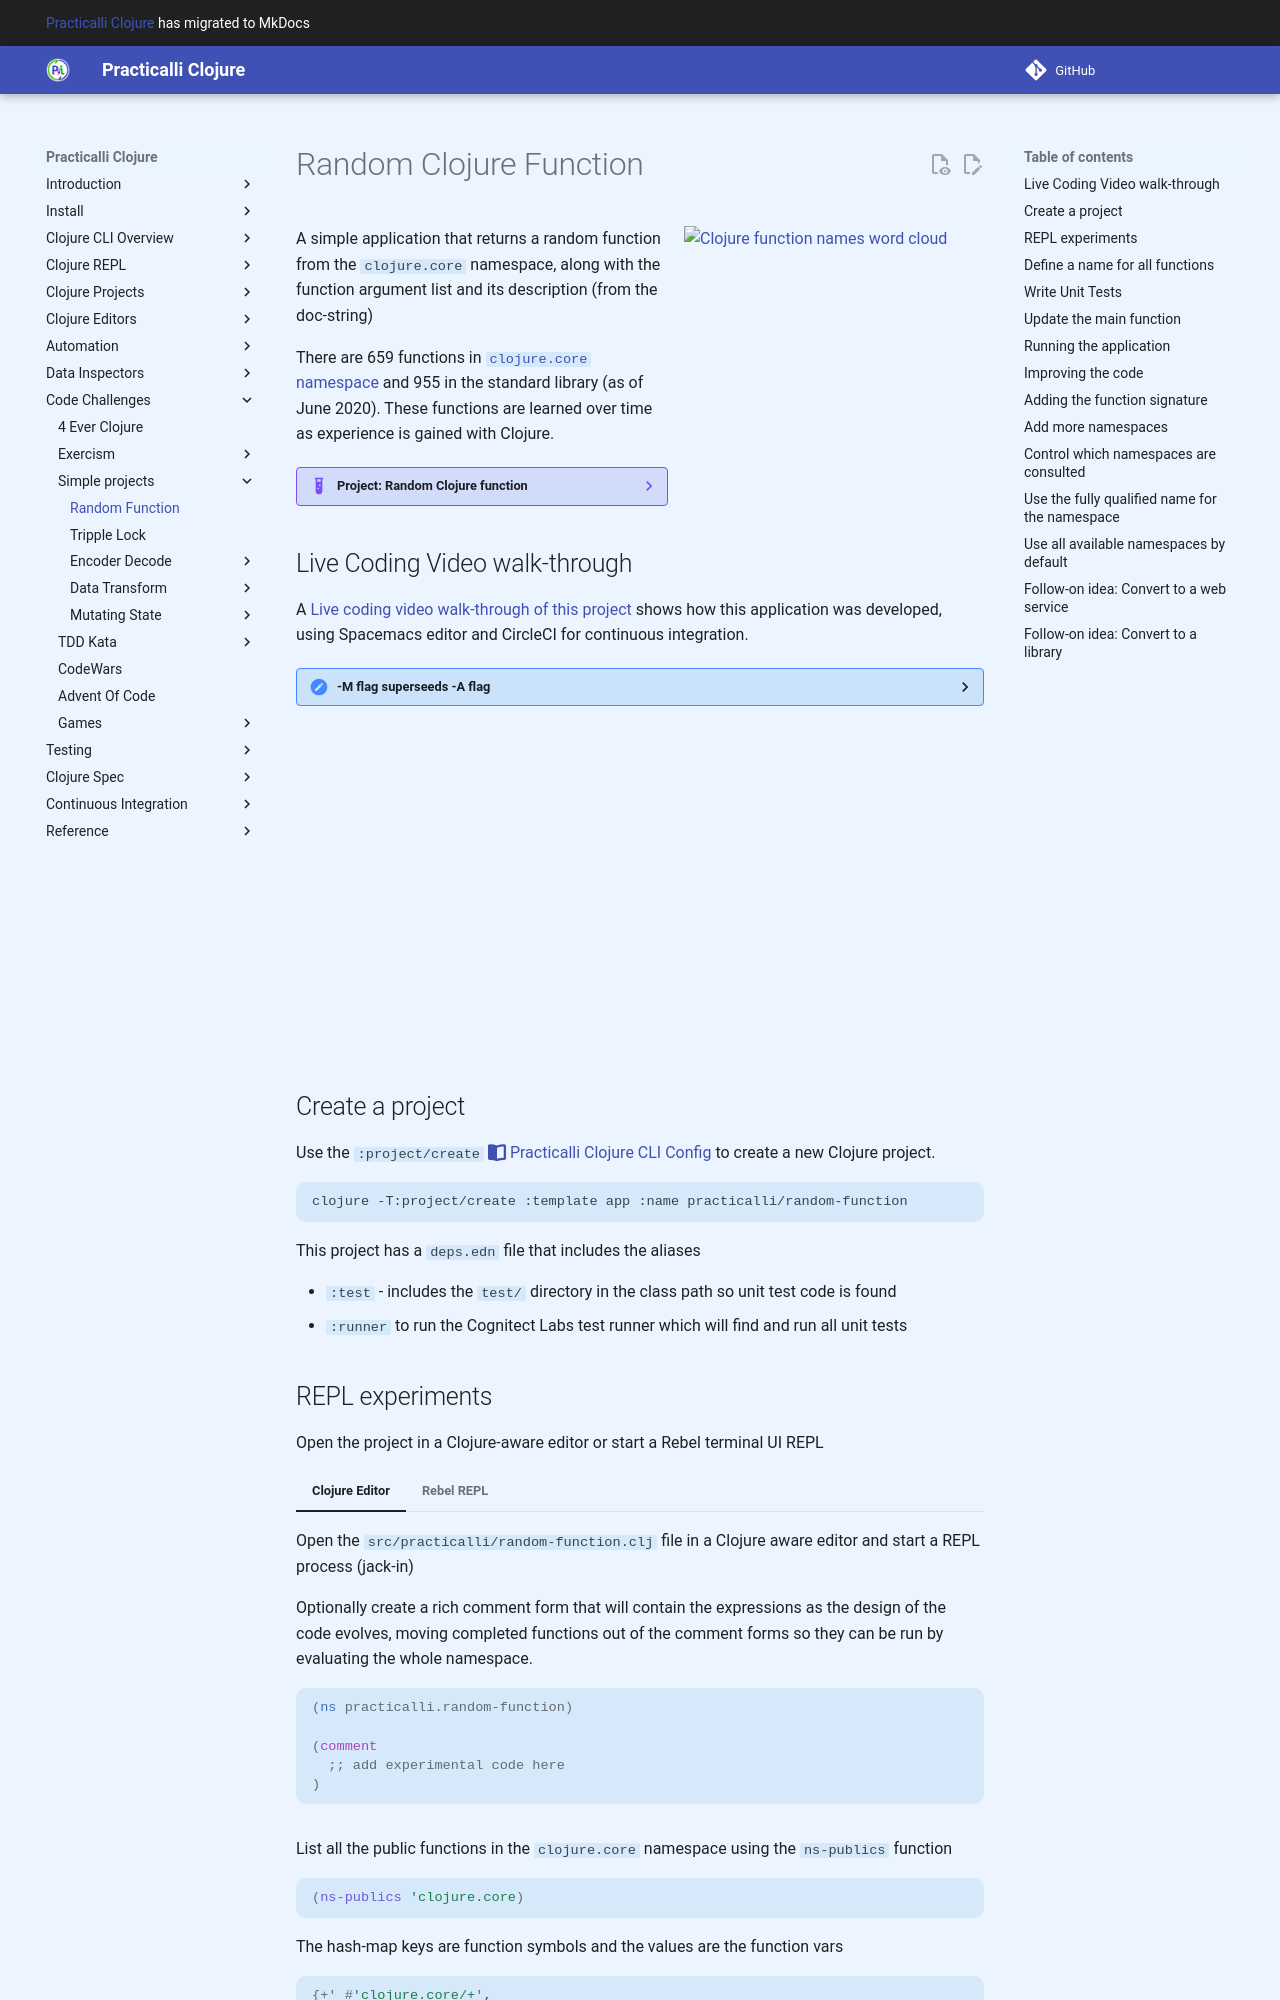

repository: practicalli/clojure · page: simple-projects/random-clojure-function/index.html · generator: mkdocs

# Random Clojure Function

![Random numbers](/images/random-numbers.png)

A simple application that returns a random function from the `clojure.core` namespace, along with the function argument list and its description (from the doc-string)

There are 659 functions in [`clojure.core` namespace](https://clojuredocs.org/clojure.core) and 955 in the standard library (as of June 2020).  These functions are learned over time as experience is gained with Clojure.


## Live Coding Video walk-through
A [Live coding video walk-through of this project](https://youtu.be/sXZKrD4cAFk) shows how this application was developed, using Spacemacs editor and CircleCI for continuous integration.

{% youtube %}
https://youtu.be/sXZKrD4cAFk
{% endyoutube %}

> #### Hint::Use -M flag instead of -A
> The `-M` flag has replaced the `-A` flag for including aliases when running Clojure main, which is the approach that the cider jack-in command uses.


## Create a project
Use [Clojure CLI tools and clj-new]({{ book.P9IClojureDepsEdnInstall }}) to create a new Clojure project.

```bash
clojure -M:new app practicalli/random-clojure-function
```
This project has a `deps.edn` file that includes the aliases
- `:test` - includes the `test/` directory in the class path so unit test code is found
- `:runner` to run the Cognitect Labs test runner which will find and run all unit tests
